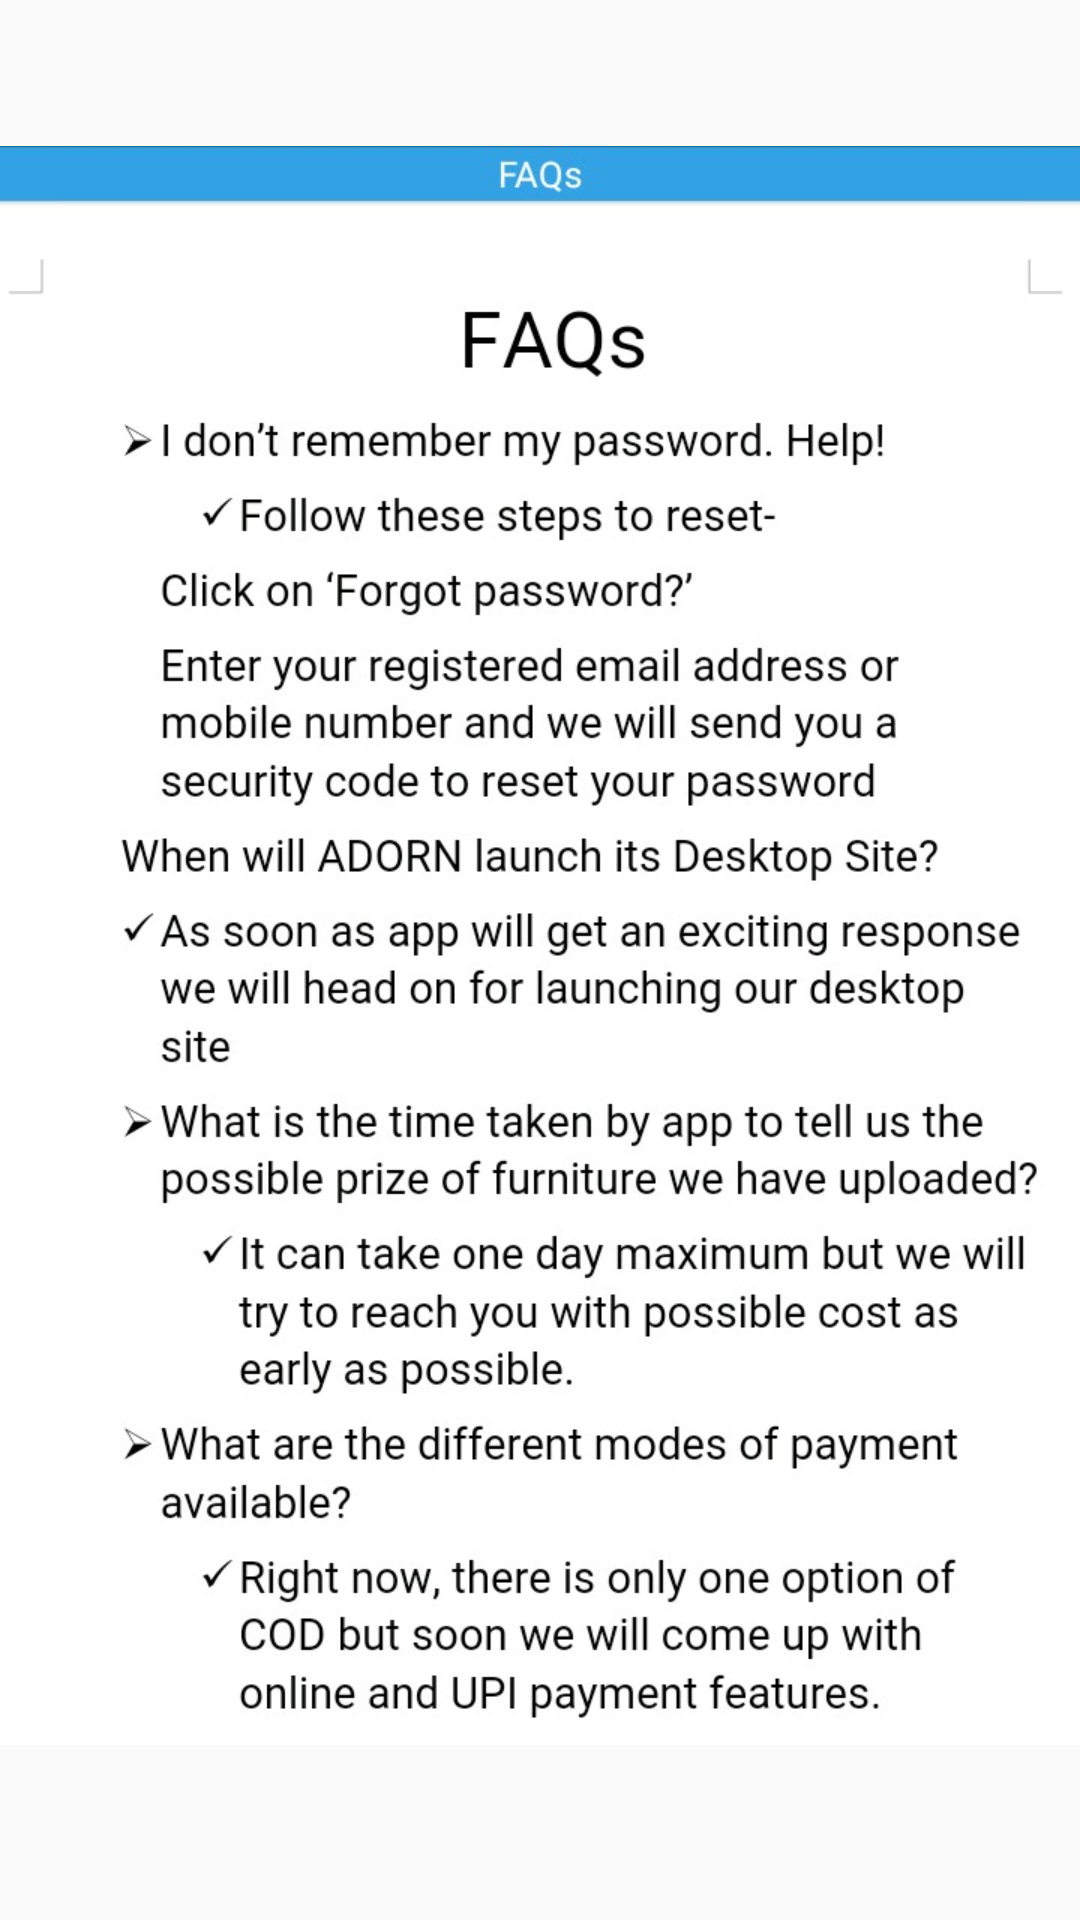

Layout XML and referenced resources for this Android screen:
<!-- AndroidManifest.xml: application theme AppTheme -->
<!-- res/layout/activity_help.xml -->
<?xml version="1.0" encoding="utf-8"?>
<LinearLayout xmlns:android="http://schemas.android.com/apk/res/android"
    xmlns:app="http://schemas.android.com/apk/res-auto"
    xmlns:tools="http://schemas.android.com/tools"
    android:layout_width="match_parent"
    android:layout_height="match_parent"
    android:orientation="vertical"
    tools:context=".Activity.HelpActivity">

        <ImageView
            android:src="@drawable/faqs"
            android:layout_marginBottom="10dp"
            android:layout_width="match_parent"
            android:layout_height="wrap_content" />
 

</LinearLayout>
<!-- resources referenced by this layout -->
<resources>
  <!-- drawable faqs: jpg bitmap (drawable, 163547 bytes) -->
  <style name="AppTheme" parent="Theme.AppCompat.Light.NoActionBar">
          
          <item name="windowActionBar">false</item>
         <item name="colorPrimary">@color/colorPrimary</item>
          <item name="colorPrimaryDark">@color/colorPrimaryDark</item>
          <item name="colorAccent">@color/colorAccent</item>
      </style>
  <color name="colorPrimary">#686868</color>
  <color name="colorPrimaryDark">#A9A9A9</color>
  <color name="colorAccent">#D56900</color>
</resources>
